Labelled photos from "Dataset", an image-classification folder in daffakurnia11/Coffee-Beans-Roast-Level-Classification. The possible labels are: dark roast, green, light roast, medium roast.

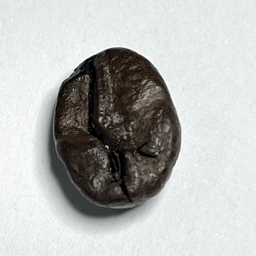
Label: dark roast

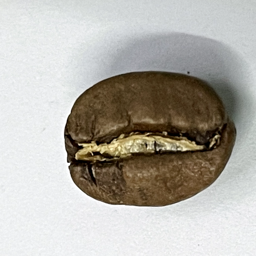
Label: medium roast

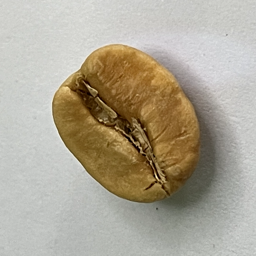
Label: light roast

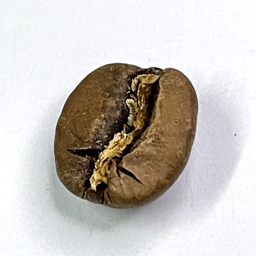
Label: medium roast

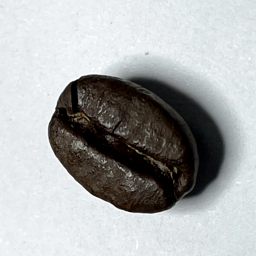
Label: dark roast

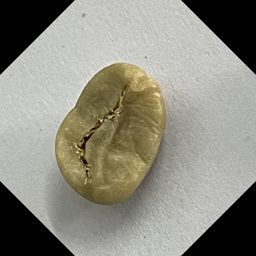
Label: green
